Image classification data set "cat_classifier" (GokuMohandas/the-neural-perspective on GitHub). Class labels (2): cat, dog.

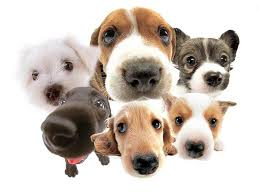
Label: dog

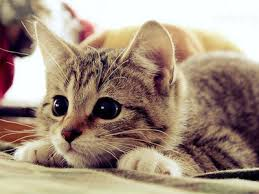
Label: cat

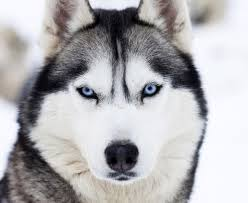
Label: dog

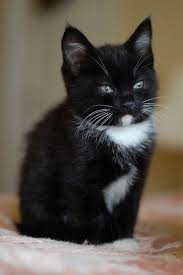
Label: cat

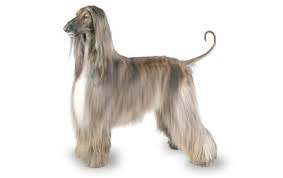
Label: dog

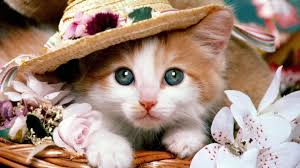
Label: cat
